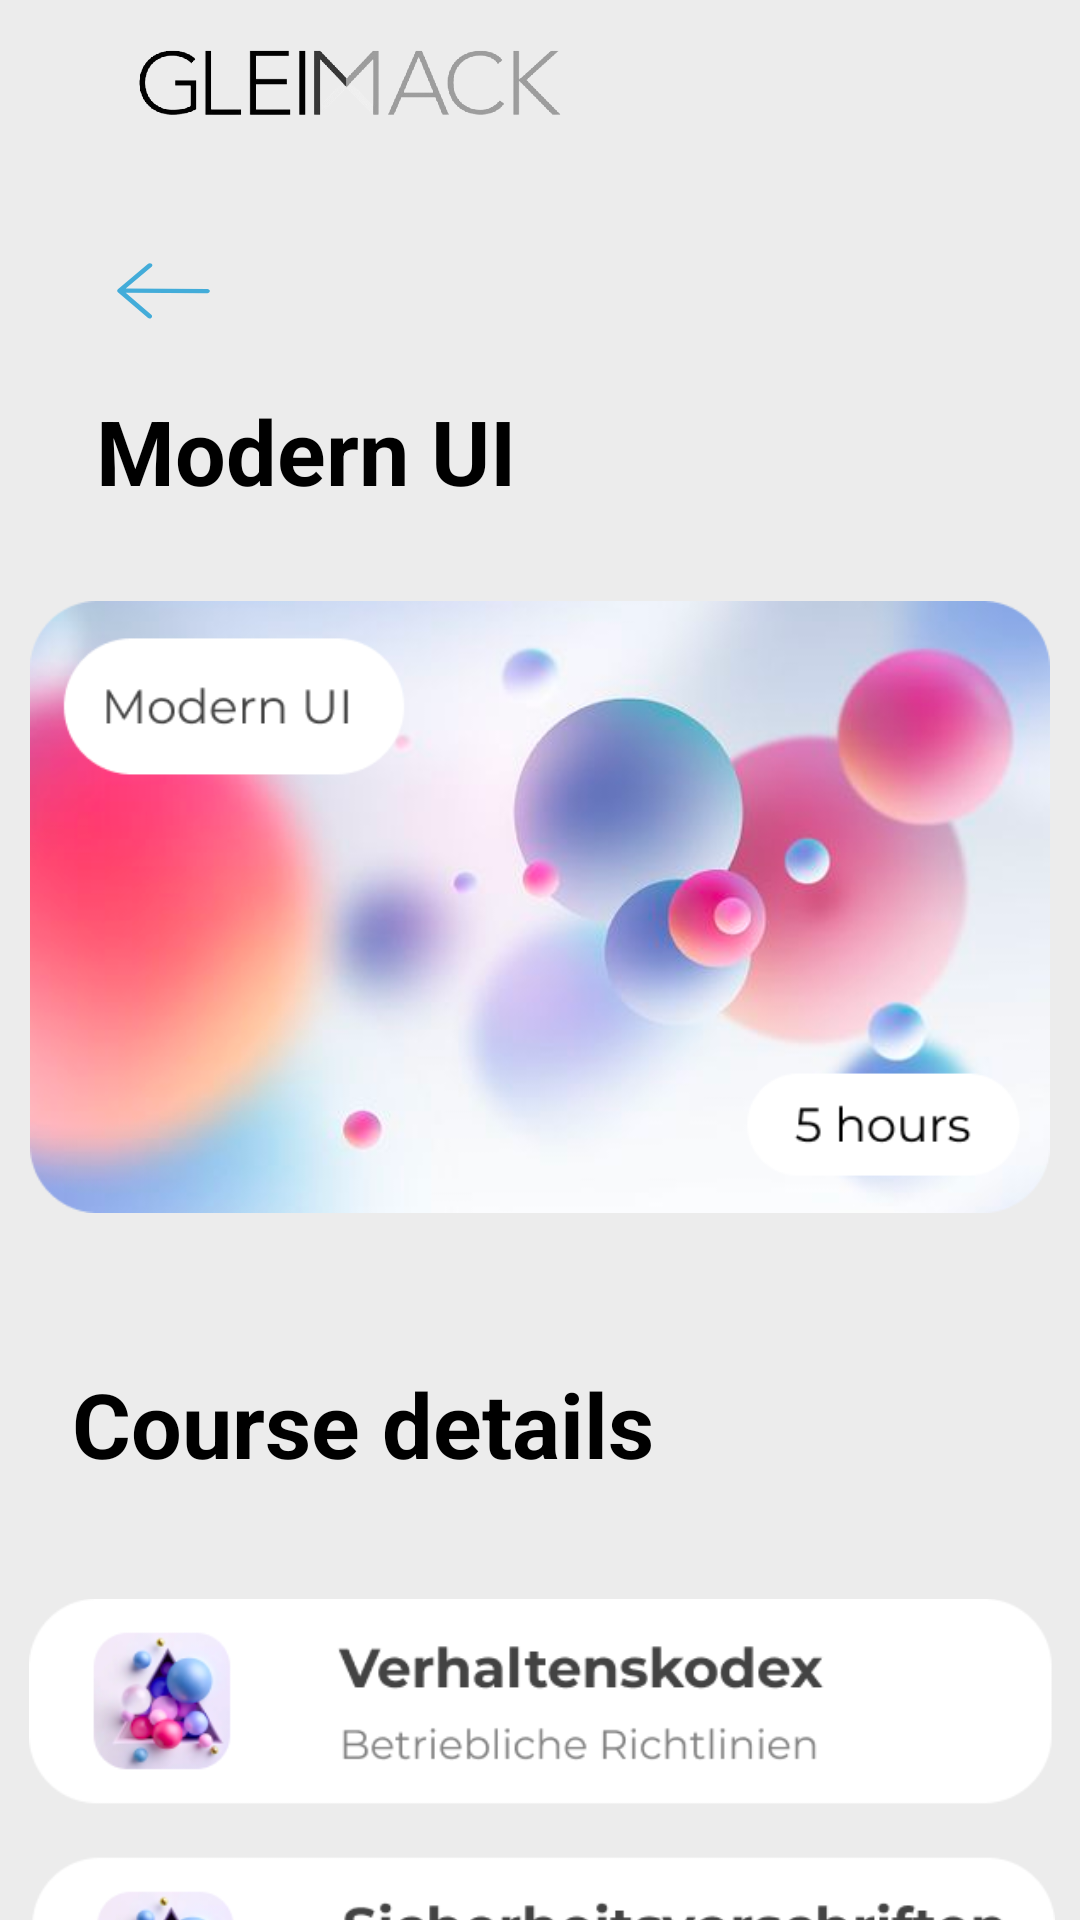

This screen was rendered from an Android layout file. Write that file and the resources it references.
<!-- AndroidManifest.xml: application theme Theme.GMA -->
<!-- res/layout/activity_study.xml -->
<?xml version="1.0" encoding="utf-8"?>
<androidx.appcompat.widget.LinearLayoutCompat xmlns:android="http://schemas.android.com/apk/res/android"
    xmlns:app="http://schemas.android.com/apk/res-auto"
    xmlns:tools="http://schemas.android.com/tools"
    android:layout_width="match_parent"
    android:layout_height="2000dp"
    android:orientation="vertical"
    android:background="@color/background_main"
    tools:context=".Documents">
    <include
        android:id="@+id/toolbar"
        layout="@layout/toolbar">
    </include>

    <androidx.core.widget.NestedScrollView
        android:layout_width="match_parent"
        android:layout_height="1800dp">

    <LinearLayout
        android:layout_width="match_parent"
        android:layout_height="1800dp"
        android:orientation="vertical">

    <androidx.constraintlayout.widget.ConstraintLayout
        android:layout_width="match_parent"
        android:layout_height="1800dp">

        <TextView
            android:id="@+id/textView10"
            android:layout_width="wrap_content"
            android:layout_height="wrap_content"
            android:layout_marginStart="8dp"
            android:layout_marginTop="20dp"
            android:text="@string/crs_details"
            android:textColor="@color/black"
            android:textSize="30dp"
            android:textStyle="bold"
            app:layout_constraintStart_toStartOf="@+id/backbuttongr"
            app:layout_constraintTop_toBottomOf="@+id/imageView6" />

        <ImageButton
            android:id="@+id/backbuttongr"
            android:layout_width="77dp"
            android:layout_height="50dp"
            android:layout_marginStart="16dp"
            android:layout_marginTop="16dp"
            android:background="@color/background_main"
            app:layout_constraintStart_toStartOf="parent"
            app:layout_constraintTop_toTopOf="parent"
            app:srcCompat="@drawable/arrow" />

        <TextView
            android:id="@+id/textView7"
            android:layout_width="wrap_content"
            android:layout_height="wrap_content"
            android:layout_marginStart="16dp"
            android:layout_marginTop="8dp"
            android:text="@string/title_study"
            android:textColor="@color/black"
            android:textSize="30dp"
            android:textStyle="bold"
            app:layout_constraintStart_toStartOf="@+id/backbuttongr"
            app:layout_constraintTop_toBottomOf="@+id/backbuttongr" />

        <ImageView
            android:id="@+id/imageView6"
            android:layout_width="340dp"
            android:layout_height="264dp"
            app:layout_constraintEnd_toEndOf="parent"
            app:layout_constraintStart_toStartOf="parent"
            app:layout_constraintTop_toBottomOf="@+id/textView7"
            app:srcCompat="@drawable/modernui" />

        <ImageView
            android:id="@+id/imageView7"
            android:layout_width="342dp"
            android:layout_height="215dp"
            android:layout_marginTop="8dp"
            app:layout_constraintEnd_toEndOf="parent"
            app:layout_constraintHorizontal_bias="0.542"
            app:layout_constraintStart_toStartOf="parent"
            app:layout_constraintTop_toBottomOf="@+id/textView10"
            app:srcCompat="@drawable/details_de" />


    </androidx.constraintlayout.widget.ConstraintLayout>
    </LinearLayout>
    </androidx.core.widget.NestedScrollView>
</androidx.appcompat.widget.LinearLayoutCompat>
<!-- res/layout/toolbar.xml (included above) -->
<?xml version="1.0" encoding="utf-8"?>
<androidx.appcompat.widget.Toolbar xmlns:android="http://schemas.android.com/apk/res/android"
    xmlns:app="http://schemas.android.com/apk/res-auto"
    xmlns:tools="http://schemas.android.com/tools"
    android:id="@+id/toolbar"
    android:layout_width="match_parent"
    android:layout_height="?attr/actionBarSize"
    android:theme="@style/Toolbar"
    android:background="@color/background_main"
    tools:ignore="ExtraText">

    <androidx.constraintlayout.widget.ConstraintLayout
        android:layout_width="match_parent"
        android:layout_height="wrap_content">

        <ImageView
            android:layout_width="203dp"
            android:layout_height="66dp"
            android:src="@drawable/glei"

            app:layout_constraintStart_toStartOf="parent"
            app:layout_constraintTop_toTopOf="parent"
            tools:ignore="MissingConstraints" />


    </androidx.constraintlayout.widget.ConstraintLayout>








</androidx.appcompat.widget.Toolbar>
<!-- resources referenced by this layout -->
<resources>
  <color name="background_main">#ECECEC</color>
  
      //прозрачный цвет
  <color name="black">#FF000000</color>
  <!-- drawable arrow (drawable) -->
  <vector android:alpha="0.9" android:height="19dp"
      android:viewportHeight="19" android:viewportWidth="31"
      android:width="31dp" xmlns:android="http://schemas.android.com/apk/res/android">
      <path android:fillColor="#31A5D7" android:pathData="M0.297,9.724L10.265,18.287C10.589,18.565 11.118,18.567 11.446,18.292C11.773,18.017 11.776,17.567 11.452,17.289L2.902,9.945L30.107,10.078C30.567,10.08 30.943,9.764 30.946,9.372C30.948,8.981 30.576,8.661 30.115,8.659L2.911,8.526L11.546,1.266C11.873,0.991 11.876,0.541 11.552,0.263C11.389,0.123 11.176,0.054 10.962,0.053C10.748,0.052 10.534,0.12 10.37,0.257L0.301,8.722C-0.026,8.997 -0.028,9.447 0.296,9.725L0.297,9.724Z"/>
  </vector>
  <!-- drawable details_de: png bitmap (drawable, 45553 bytes) -->
  <!-- drawable glei: png bitmap (drawable, 205147 bytes) -->
  <!-- drawable modernui: png bitmap (drawable, 225602 bytes) -->
  <string name="crs_details">Course details</string>
  <string name="title_study">Modern UI</string>
  <style name="Toolbar">
          <item name="android:layout_width">match_parent</item>
          <item name="android:layout_height">?attr/actionBarSize</item>
          
      </style>
  <style name="Theme.GMA" parent="Theme.MaterialComponents.DayNight.NoActionBar">
          
          <item name="colorPrimary">@color/purple_500</item>
          <item name="colorPrimaryVariant">@color/teal_200</item>
          <item name="colorOnPrimary">@color/background_main</item>
          
          <item name="colorSecondary">@color/teal_200</item>
          <item name="colorSecondaryVariant">@color/teal_700</item>
          <item name="colorOnSecondary">@color/black</item>
          
          <item name="android:statusBarColor">@color/purple_500</item>
          
  
      </style>
  <color name="purple_500">#A09D9D</color>
  <color name="teal_200">#FF03DAC5</color>
  <color name="teal_700">#FF018786</color>
</resources>
